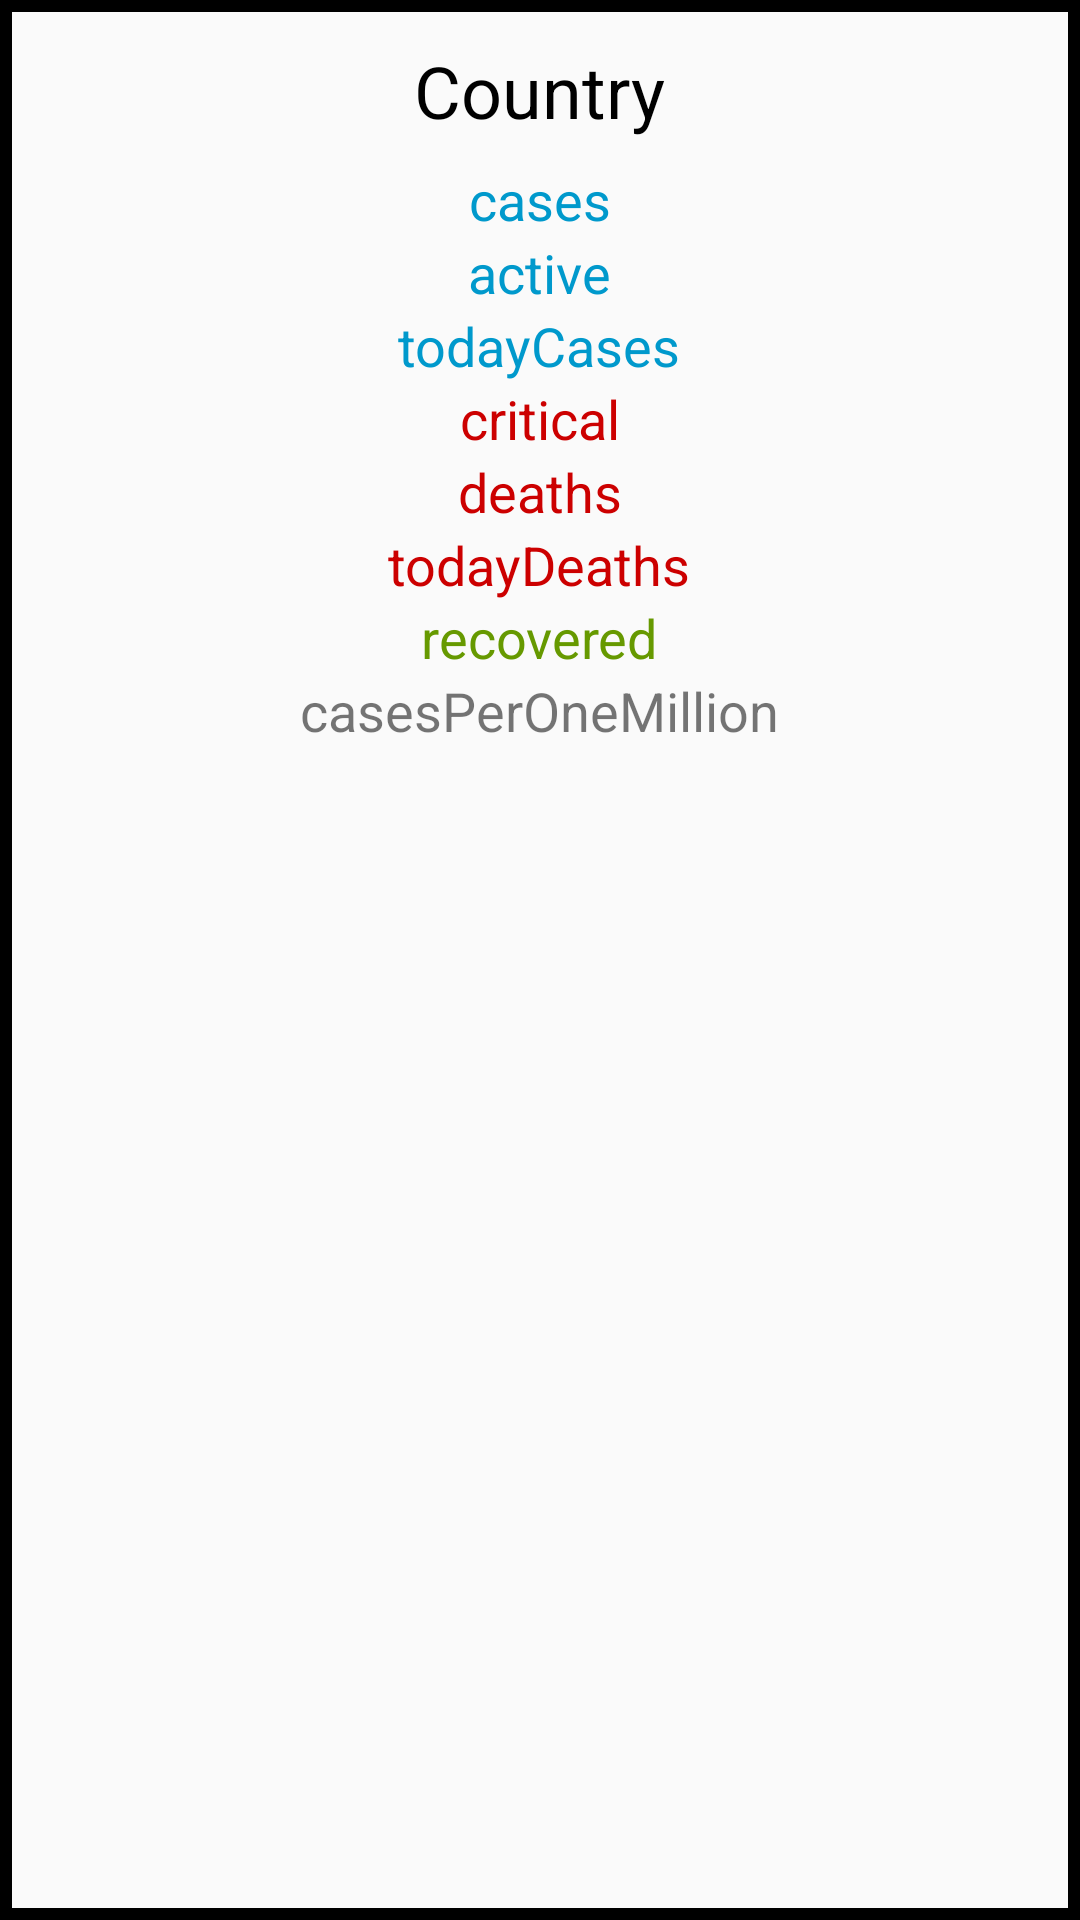

Write the Android layout XML for this screen, with the resource values it uses.
<!-- AndroidManifest.xml: application theme AppTheme -->
<!-- res/layout/info_window.xml -->
<?xml version="1.0" encoding="utf-8"?>
<LinearLayout xmlns:android="http://schemas.android.com/apk/res/android"
    android:layout_width="wrap_content"
    android:layout_height="wrap_content"
    android:layout_gravity="center_horizontal|center_vertical"
    android:background="@drawable/dialog_bg"
    android:padding="14dp"
    android:gravity="center_horizontal"
    android:orientation="vertical">

    <TextView
        android:id="@+id/country"
        android:layout_width="wrap_content"
        android:layout_height="wrap_content"
        android:layout_marginBottom="8dp"
        android:text="Country"
        android:textColor="@android:color/black"
        android:textSize="24sp" />

    <TextView
        android:id="@+id/cases"
        android:layout_width="wrap_content"
        android:layout_height="wrap_content"
        android:text="cases"
        android:textColor="@android:color/holo_blue_dark"
        android:textSize="18sp" />

    <TextView
        android:id="@+id/active"
        android:layout_width="wrap_content"
        android:layout_height="wrap_content"
        android:text="active"
        android:textColor="@android:color/holo_blue_dark"
        android:textSize="18sp" />

    <TextView
        android:id="@+id/todayCases"
        android:layout_width="wrap_content"
        android:layout_height="wrap_content"
        android:text="todayCases"
        android:textColor="@android:color/holo_blue_dark"
        android:textSize="18sp" />

    <TextView
        android:id="@+id/critical"
        android:layout_width="wrap_content"
        android:layout_height="wrap_content"
        android:text="critical"
        android:textColor="@android:color/holo_red_dark"
        android:textSize="18sp" />

    <TextView
        android:id="@+id/deaths"
        android:layout_width="wrap_content"
        android:layout_height="wrap_content"
        android:text="deaths"
        android:textColor="@android:color/holo_red_dark"
        android:textSize="18sp" />

    <TextView
        android:id="@+id/todayDeaths"
        android:layout_width="wrap_content"
        android:layout_height="wrap_content"
        android:text="todayDeaths"
        android:textColor="@android:color/holo_red_dark"
        android:textSize="18sp" />

    <TextView
        android:id="@+id/recovered"
        android:layout_width="wrap_content"
        android:layout_height="wrap_content"
        android:text="recovered"
        android:textColor="@android:color/holo_green_dark"
        android:textSize="18sp" />


    <TextView
        android:id="@+id/casesPerOneMillion"
        android:layout_width="wrap_content"
        android:layout_height="wrap_content"
        android:text="casesPerOneMillion"
        android:textSize="18sp" />


</LinearLayout>
<!-- resources referenced by this layout -->
<resources>
  <!-- drawable dialog_bg (drawable) -->
  <?xml version="1.0" encoding="utf-8"?>
  <shape xmlns:android="http://schemas.android.com/apk/res/android">
  
  
      <stroke
          android:width="4dp"/>
  
  
  </shape>
  <style name="AppTheme" parent="Theme.AppCompat.Light.DarkActionBar">
          
          <item name="colorPrimary">@color/colorPrimary</item>
          <item name="colorPrimaryDark">@color/colorPrimaryDark</item>
          <item name="colorAccent">@color/colorAccent</item>
      </style>
  <!-- not gathered from this repository: default colours our renderer supplied (Android Studio template values) -->
  <color name="colorPrimary">#FF6200EE</color>
  <color name="colorPrimaryDark">#FF3700B3</color>
  <color name="colorAccent">#FF03DAC5</color>
</resources>
